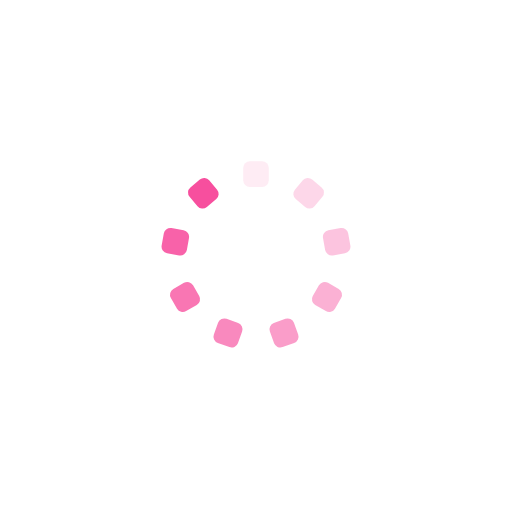
t = 0.00 s
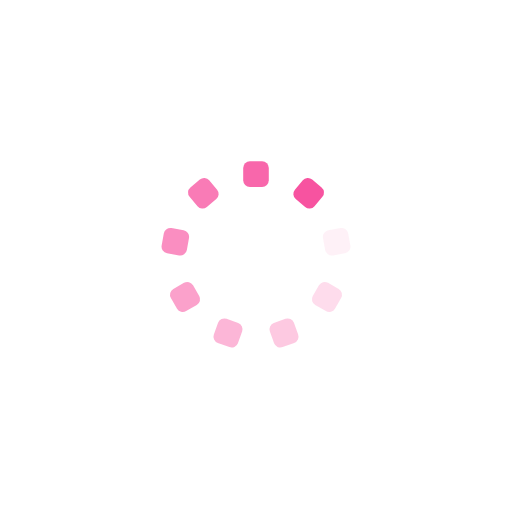
t = 0.25 s
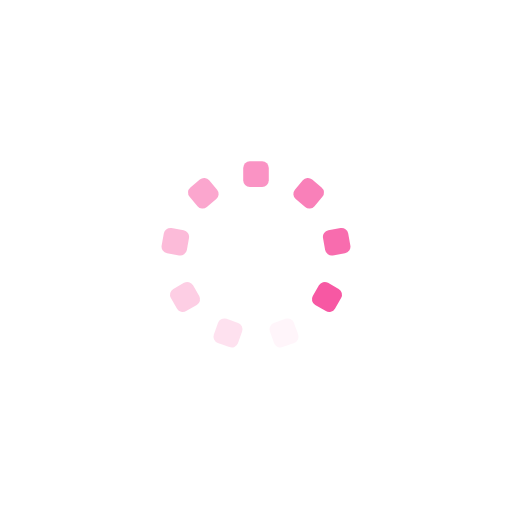
t = 0.50 s
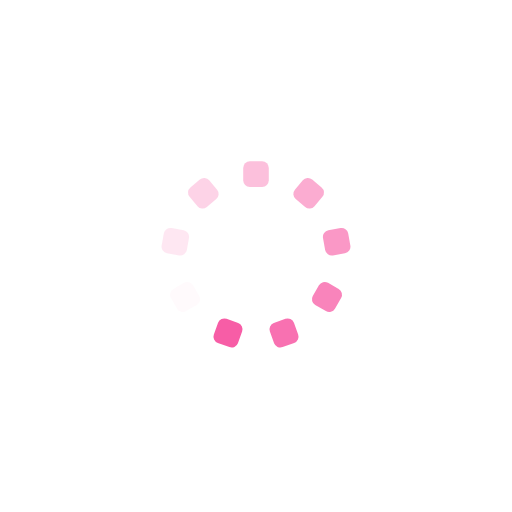
t = 0.75 s

The animated SVG that drew these frames (rendered in a browser with its animation timeline set to each time). Animation: 9 SMIL elements (animate=9); one cycle of 1.00 s, repeats indefinitely.

<?xml version="1.0" encoding="utf-8"?>
<svg xmlns="http://www.w3.org/2000/svg" xmlns:xlink="http://www.w3.org/1999/xlink" style="margin: auto; display: block; shape-rendering: auto;" width="234px" height="234px" viewBox="0 0 100 100" preserveAspectRatio="xMidYMid">
	<g transform="rotate(0 50 50)">
		<rect x="47.5" y="31.5" rx="1.3" ry="1.3" width="5" height="5" fill="#f74f9e">
			<animate attributeName="opacity" values="1;0" keyTimes="0;1" dur="1s" begin="-0.8888888888888888s" repeatCount="indefinite">
			</animate>
		</rect>
	</g>
	<g transform="rotate(40 50 50)">
		<rect x="47.5" y="31.5" rx="1.3" ry="1.3" width="5" height="5" fill="#f74f9e">
			<animate attributeName="opacity" values="1;0" keyTimes="0;1" dur="1s" begin="-0.7777777777777778s" repeatCount="indefinite">
			</animate>
		</rect>
	</g>
	<g transform="rotate(80 50 50)">
		<rect x="47.5" y="31.5" rx="1.3" ry="1.3" width="5" height="5" fill="#f74f9e">
			<animate attributeName="opacity" values="1;0" keyTimes="0;1" dur="1s" begin="-0.6666666666666666s" repeatCount="indefinite">
			</animate>
		</rect>
	</g>
	<g transform="rotate(120 50 50)">
		<rect x="47.5" y="31.5" rx="1.3" ry="1.3" width="5" height="5" fill="#f74f9e">
			<animate attributeName="opacity" values="1;0" keyTimes="0;1" dur="1s" begin="-0.5555555555555556s" repeatCount="indefinite">
			</animate>
		</rect>
	</g>
	<g transform="rotate(160 50 50)">
		<rect x="47.5" y="31.5" rx="1.3" ry="1.3" width="5" height="5" fill="#f74f9e">
			<animate attributeName="opacity" values="1;0" keyTimes="0;1" dur="1s" begin="-0.4444444444444444s" repeatCount="indefinite">
			</animate>
		</rect>
	</g>
	<g transform="rotate(200 50 50)">
		<rect x="47.5" y="31.5" rx="1.3" ry="1.3" width="5" height="5" fill="#f74f9e">
			<animate attributeName="opacity" values="1;0" keyTimes="0;1" dur="1s" begin="-0.3333333333333333s" repeatCount="indefinite">
			</animate>
		</rect>
	</g>
	<g transform="rotate(240 50 50)">
		<rect x="47.5" y="31.5" rx="1.3" ry="1.3" width="5" height="5" fill="#f74f9e">
			<animate attributeName="opacity" values="1;0" keyTimes="0;1" dur="1s" begin="-0.2222222222222222s" repeatCount="indefinite">
			</animate>
		</rect>
	</g>
	<g transform="rotate(280 50 50)">
		<rect x="47.5" y="31.5" rx="1.3" ry="1.3" width="5" height="5" fill="#f74f9e">
			<animate attributeName="opacity" values="1;0" keyTimes="0;1" dur="1s" begin="-0.1111111111111111s" repeatCount="indefinite">
			</animate>
		</rect>
	</g>
	<g transform="rotate(320 50 50)">
		<rect x="47.5" y="31.5" rx="1.3" ry="1.3" width="5" height="5" fill="#f74f9e">
			<animate attributeName="opacity" values="1;0" keyTimes="0;1" dur="1s" begin="0s" repeatCount="indefinite">
			</animate>
		</rect>
	</g>
</svg>
